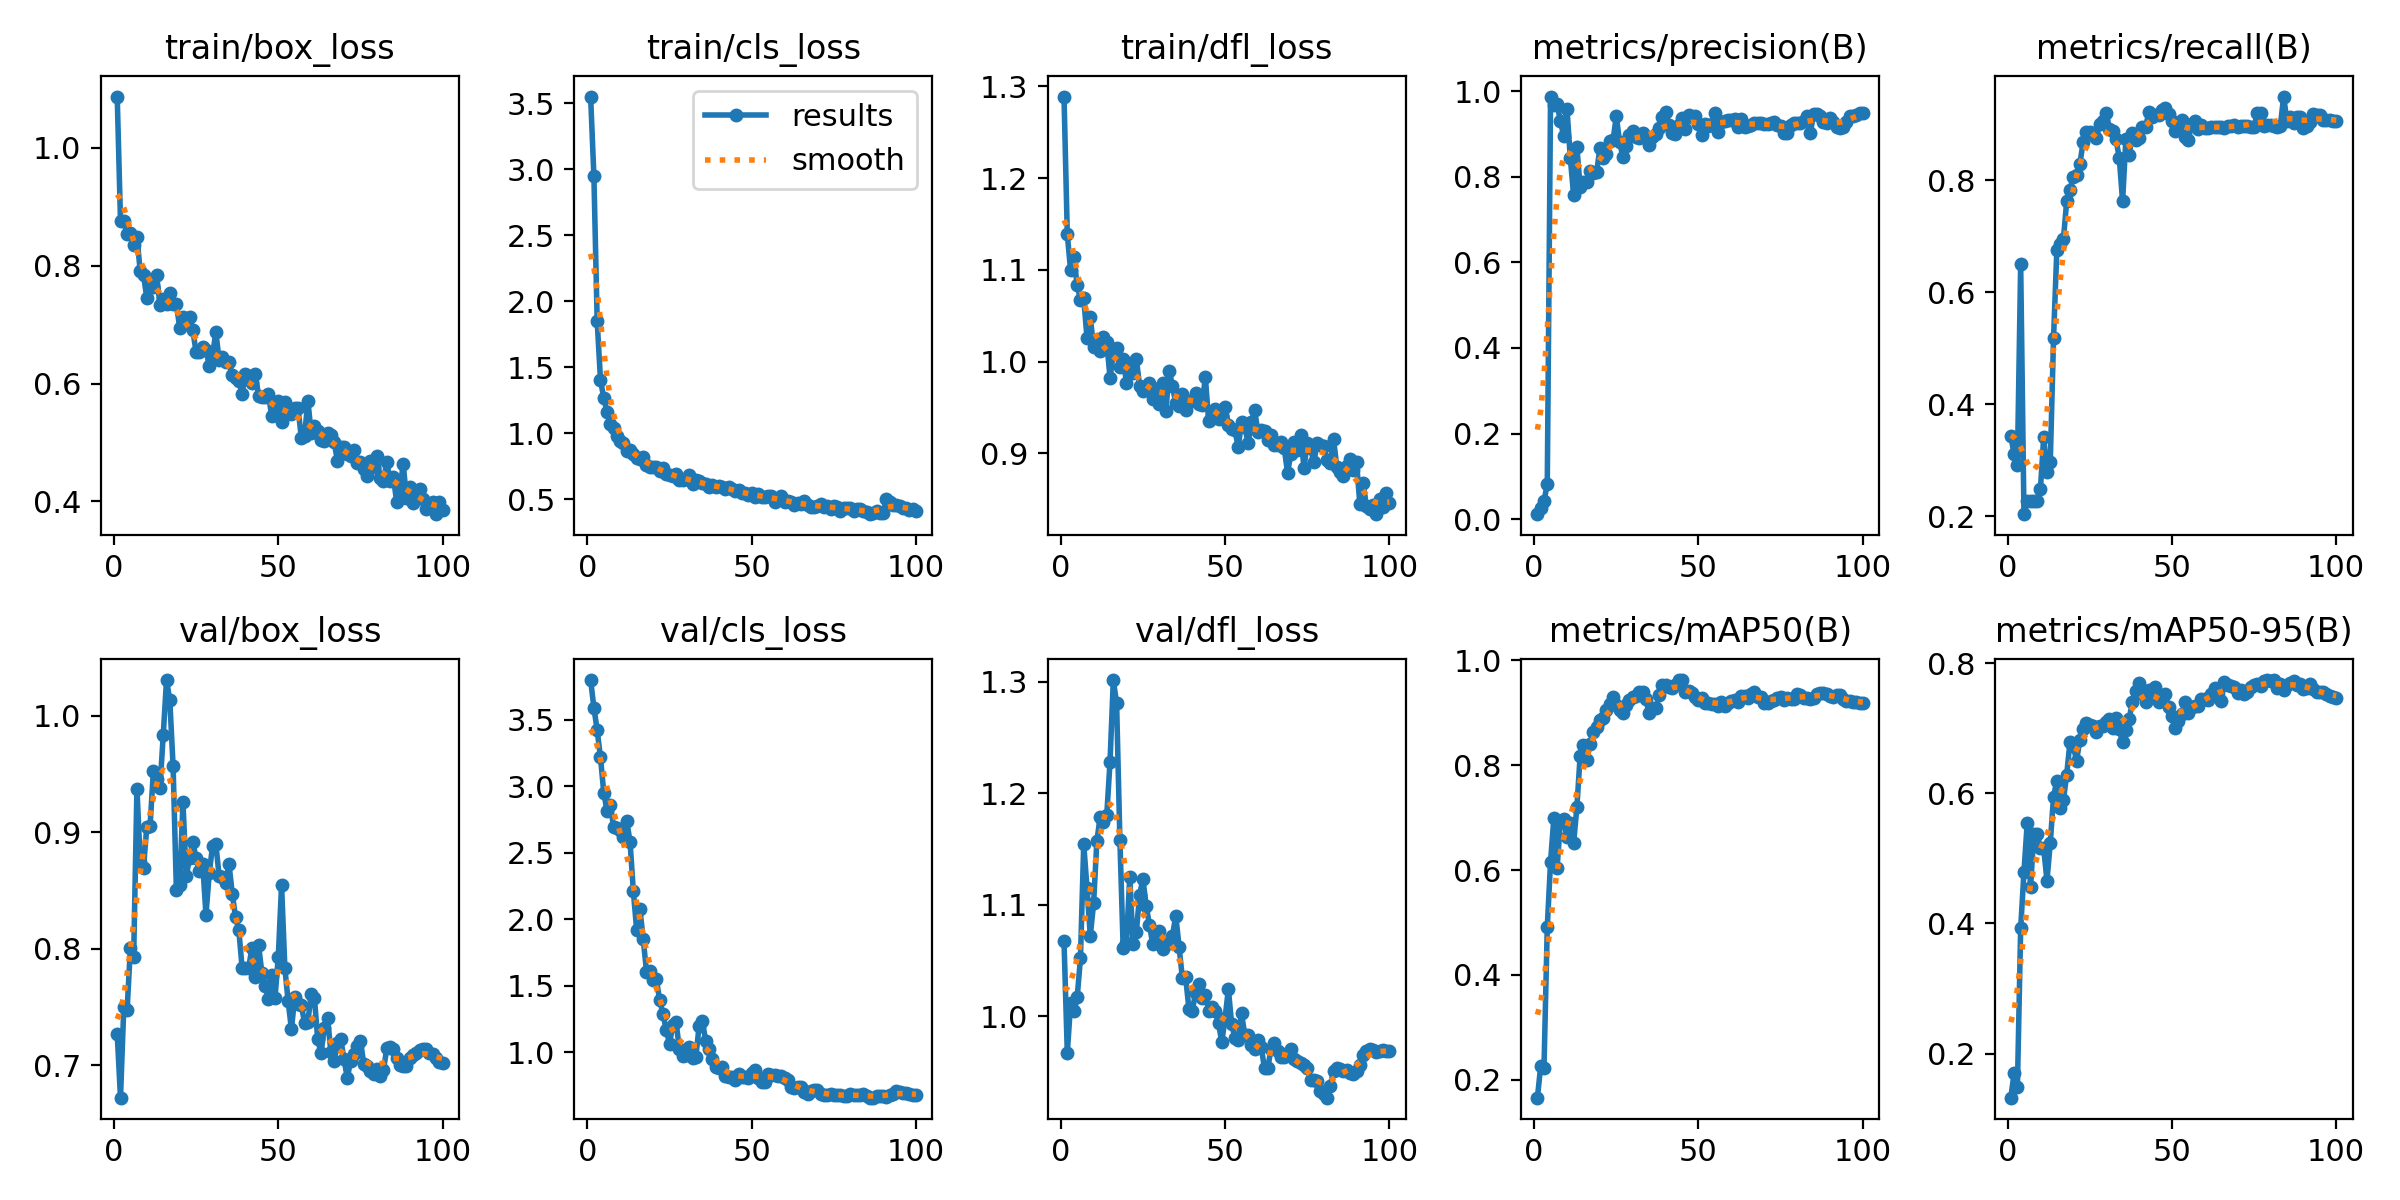

The file beside this chart, header and first rows:
epoch, time, train/box_loss, train/cls_loss, train/dfl_loss, metrics/precision(B), metrics/recall(B), metrics/mAP50(B), metrics/mAP50-95(B), val/box_loss, val/cls_loss, val/dfl_loss, lr/pg0, lr/pg1, lr/pg2
1, 65.33, 1.087, 3.551, 1.289, 0.01159, 0.3443, 0.166, 0.1321, 0.7265, 3.799, 1.067, 7.5e-05, 7.5e-05, 7.5e-05
2, 128.2, 0.8754, 2.946, 1.139, 0.02534, 0.3109, 0.2262, 0.1697, 0.672, 3.591, 0.9671, 0.0001609, 0.0001609, 0.0001609
3, 193.9, 0.8757, 1.848, 1.1, 0.04188, 0.2924, 0.2235, 0.1479, 0.7497, 3.421, 1.011, 0.0002451, 0.0002451, 0.0002451
4, 263.3, 0.8542, 1.405, 1.114, 0.0823, 0.6502, 0.4916, 0.3926, 0.747, 3.218, 1.005, 0.0003275, 0.0003275, 0.0003275
5, 325.3, 0.8552, 1.265, 1.083, 0.9873, 0.204, 0.6162, 0.4791, 0.8003, 2.952, 1.017, 0.0004082, 0.0004082, 0.0004082
6, 385.4, 0.8349, 1.162, 1.067, 0.9685, 0.2283, 0.6992, 0.5548, 0.7925, 2.817, 1.052, 0.0004871, 0.0004871, 0.0004871
7, 448.2, 0.849, 1.072, 1.069, 0.9694, 0.2283, 0.6048, 0.4554, 0.9376, 2.859, 1.154, 0.0005644, 0.0005644, 0.0005644
8, 508.8, 0.7902, 1.038, 1.026, 0.9301, 0.2283, 0.6941, 0.5378, 0.8746, 2.694, 1.115, 0.0006399, 0.0006399, 0.0006399
9, 568.4, 0.7843, 0.979, 1.048, 0.8947, 0.2283, 0.6965, 0.5368, 0.8696, 2.691, 1.072, 0.0007136, 0.0007136, 0.0007136
10, 628.8, 0.745, 0.9448, 1.016, 0.9577, 0.2486, 0.6621, 0.5159, 0.9046, 2.674, 1.101, 0.0007857, 0.0007857, 0.0007857
11, 690.7, 0.7765, 0.9237, 1.021, 0.8441, 0.3414, 0.6899, 0.5152, 0.9056, 2.622, 1.158, 0.0008559, 0.0008559, 0.0008559
12, 750.7, 0.7633, 0.8639, 1.012, 0.7584, 0.2795, 0.6509, 0.4656, 0.9524, 2.739, 1.179, 0.0009245, 0.0009245, 0.0009245
13, 809.6, 0.7836, 0.8717, 1.027, 0.87, 0.2964, 0.7197, 0.5236, 0.9462, 2.582, 1.174, 0.0009914, 0.0009914, 0.0009914
14, 868.5, 0.7337, 0.8408, 1.021, 0.7755, 0.5184, 0.8181, 0.5948, 0.9379, 2.211, 1.18, 0.001056, 0.001056, 0.001056
15, 927.8, 0.7436, 0.8096, 0.9824, 0.7871, 0.6759, 0.8391, 0.6193, 0.9836, 1.923, 1.228, 0.001077, 0.001077, 0.001077
16, 991, 0.7348, 0.8071, 1.009, 0.7878, 0.6866, 0.8102, 0.5775, 1.031, 2.076, 1.302, 0.001064, 0.001064, 0.001064
17, 1050, 0.7536, 0.8196, 1.015, 0.813, 0.6947, 0.8413, 0.5893, 1.013, 1.855, 1.281, 0.001052, 0.001052, 0.001052
18, 1108, 0.7356, 0.7627, 0.9937, 0.8088, 0.7629, 0.8638, 0.6286, 0.9567, 1.607, 1.158, 0.00104, 0.00104, 0.00104
19, 1170, 0.7356, 0.7424, 1.003, 0.8101, 0.783, 0.8735, 0.6788, 0.8505, 1.608, 1.061, 0.001027, 0.001027, 0.001027
20, 1243, 0.6946, 0.747, 0.977, 0.8663, 0.8069, 0.8868, 0.6733, 0.855, 1.544, 1.066, 0.001015, 0.001015, 0.001015
21, 1311, 0.7121, 0.7475, 0.9966, 0.8437, 0.8094, 0.8898, 0.6495, 0.9256, 1.549, 1.125, 0.001002, 0.001002, 0.001002
22, 1377, 0.7039, 0.7153, 0.988, 0.852, 0.8293, 0.9052, 0.6822, 0.8622, 1.393, 1.065, 0.0009901, 0.0009901, 0.0009901
23, 1441, 0.7136, 0.7367, 1.003, 0.8828, 0.868, 0.9157, 0.6988, 0.8778, 1.29, 1.076, 0.0009778, 0.0009778, 0.0009778
24, 1512, 0.6904, 0.6885, 0.9731, 0.8849, 0.8857, 0.9305, 0.708, 0.8917, 1.17, 1.109, 0.0009654, 0.0009654, 0.0009654
25, 1609, 0.6532, 0.6867, 0.968, 0.9413, 0.886, 0.9157, 0.7042, 0.8778, 1.065, 1.123, 0.000953, 0.000953, 0.000953
26, 1693, 0.6543, 0.6733, 0.9726, 0.8807, 0.8843, 0.9045, 0.7032, 0.8668, 1.205, 1.099, 0.0009406, 0.0009406, 0.0009406
27, 1755, 0.6621, 0.6913, 0.9765, 0.8468, 0.8762, 0.8995, 0.6941, 0.8731, 1.226, 1.082, 0.0009283, 0.0009283, 0.0009283
28, 1811, 0.6572, 0.6469, 0.9598, 0.8724, 0.8998, 0.9155, 0.7025, 0.8294, 1.027, 1.064, 0.0009159, 0.0009159, 0.0009159
29, 1864, 0.6304, 0.6424, 0.9699, 0.8971, 0.9065, 0.9252, 0.7029, 0.8648, 0.9696, 1.068, 0.0009035, 0.0009035, 0.0009035
30, 1919, 0.6476, 0.6541, 0.954, 0.9063, 0.9196, 0.9298, 0.7102, 0.8883, 0.9781, 1.077, 0.0008911, 0.0008911, 0.0008911
31, 1975, 0.687, 0.6823, 0.9762, 0.8928, 0.8916, 0.9329, 0.7146, 0.8903, 1.044, 1.06, 0.0008787, 0.0008787, 0.0008787
32, 2033, 0.6405, 0.6178, 0.946, 0.8897, 0.8879, 0.9399, 0.7003, 0.8623, 0.9587, 1.066, 0.0008664, 0.0008664, 0.0008664
33, 2094, 0.6456, 0.6463, 0.9901, 0.9032, 0.8731, 0.939, 0.7159, 0.8616, 0.9624, 1.065, 0.000854, 0.000854, 0.000854
34, 2154, 0.6374, 0.6359, 0.9733, 0.8913, 0.8398, 0.9256, 0.6981, 0.8566, 1.198, 1.072, 0.0008416, 0.0008416, 0.0008416
35, 2214, 0.6361, 0.6209, 0.9544, 0.8737, 0.7623, 0.8986, 0.6784, 0.8729, 1.236, 1.09, 0.0008293, 0.0008293, 0.0008293
36, 2277, 0.6143, 0.6172, 0.952, 0.8918, 0.8732, 0.9092, 0.6964, 0.8471, 1.087, 1.062, 0.0008169, 0.0008169, 0.0008169
37, 2341, 0.6088, 0.5896, 0.9649, 0.9006, 0.8446, 0.9082, 0.7147, 0.8271, 1.027, 1.034, 0.0008045, 0.0008045, 0.0008045
38, 2401, 0.6036, 0.6067, 0.947, 0.9133, 0.8842, 0.9332, 0.7403, 0.8158, 0.9518, 1.035, 0.0007921, 0.0007921, 0.0007921
39, 2457, 0.583, 0.5897, 0.9557, 0.9399, 0.872, 0.9527, 0.7575, 0.7835, 0.8871, 1.007, 0.0007797, 0.0007797, 0.0007797
40, 2514, 0.617, 0.6025, 0.9581, 0.9504, 0.8748, 0.9536, 0.7694, 0.7836, 0.8826, 1.005, 0.0007674, 0.0007674, 0.0007674
41, 2577, 0.6121, 0.5912, 0.9664, 0.9218, 0.896, 0.9482, 0.7528, 0.7837, 0.8917, 1.021, 0.000755, 0.000755, 0.000755
42, 2634, 0.6017, 0.5801, 0.9536, 0.9021, 0.8951, 0.9476, 0.7401, 0.801, 0.8253, 1.029, 0.0007426, 0.0007426, 0.0007426
43, 2696, 0.6167, 0.5928, 0.9532, 0.8994, 0.922, 0.9531, 0.7586, 0.7753, 0.8141, 1.016, 0.0007302, 0.0007302, 0.0007302
44, 2753, 0.5792, 0.576, 0.9831, 0.9209, 0.9129, 0.9624, 0.7539, 0.8032, 0.8185, 1.019, 0.0007179, 0.0007179, 0.0007179
45, 2811, 0.5779, 0.5586, 0.9348, 0.9378, 0.9174, 0.9618, 0.7637, 0.7794, 0.7915, 1.005, 0.0007055, 0.0007055, 0.0007055
46, 2868, 0.5775, 0.5669, 0.9407, 0.9125, 0.9175, 0.9394, 0.74, 0.7682, 0.8362, 1.008, 0.0006931, 0.0006931, 0.0006931
47, 2923, 0.582, 0.5452, 0.9486, 0.9431, 0.9254, 0.9413, 0.7459, 0.7571, 0.8188, 1.004, 0.0006808, 0.0006808, 0.0006808
48, 2979, 0.5445, 0.5453, 0.937, 0.9393, 0.9295, 0.938, 0.7517, 0.7774, 0.8119, 0.9938, 0.0006684, 0.0006684, 0.0006684
49, 3038, 0.5499, 0.5319, 0.9412, 0.9419, 0.9181, 0.9308, 0.7323, 0.7578, 0.8097, 0.9766, 0.000656, 0.000656, 0.000656
50, 3100, 0.5698, 0.546, 0.9508, 0.9241, 0.9068, 0.9249, 0.7191, 0.7929, 0.8443, 0.9982, 0.0006436, 0.0006436, 0.0006436
51, 3169, 0.5355, 0.5172, 0.9315, 0.8979, 0.8879, 0.9273, 0.7001, 0.8545, 0.8709, 1.024, 0.0006312, 0.0006312, 0.0006312
52, 3240, 0.5688, 0.5391, 0.9266, 0.9238, 0.8983, 0.9183, 0.7106, 0.7834, 0.8043, 0.9928, 0.0006189, 0.0006189, 0.0006189
53, 3305, 0.5552, 0.5145, 0.9251, 0.9177, 0.9086, 0.918, 0.7217, 0.7549, 0.7771, 0.9808, 0.0006065, 0.0006065, 0.0006065
54, 3370, 0.5484, 0.5184, 0.9067, 0.9228, 0.8771, 0.9157, 0.7402, 0.7307, 0.7807, 0.9787, 0.0005941, 0.0005941, 0.0005941
55, 3461, 0.558, 0.5271, 0.9341, 0.9483, 0.8723, 0.916, 0.7238, 0.7585, 0.8398, 1.003, 0.0005818, 0.0005818, 0.0005818
56, 3536, 0.5588, 0.5207, 0.9289, 0.9046, 0.8999, 0.9137, 0.7329, 0.7526, 0.8301, 0.9828, 0.0005694, 0.0005694, 0.0005694
57, 3598, 0.5081, 0.4753, 0.9112, 0.9286, 0.9058, 0.9209, 0.7345, 0.7518, 0.831, 0.9827, 0.000557, 0.000557, 0.000557
58, 3661, 0.5118, 0.5027, 0.9342, 0.9292, 0.8912, 0.9121, 0.7334, 0.7362, 0.8236, 0.9739, 0.0005446, 0.0005446, 0.0005446
59, 3725, 0.5707, 0.5253, 0.9468, 0.9315, 0.8985, 0.9181, 0.7448, 0.7372, 0.8221, 0.9709, 0.0005322, 0.0005322, 0.0005322
60, 3792, 0.5163, 0.4771, 0.9231, 0.9327, 0.8931, 0.9226, 0.7447, 0.7608, 0.8106, 0.9783, 0.0005199, 0.0005199, 0.0005199
... 40 more rows
